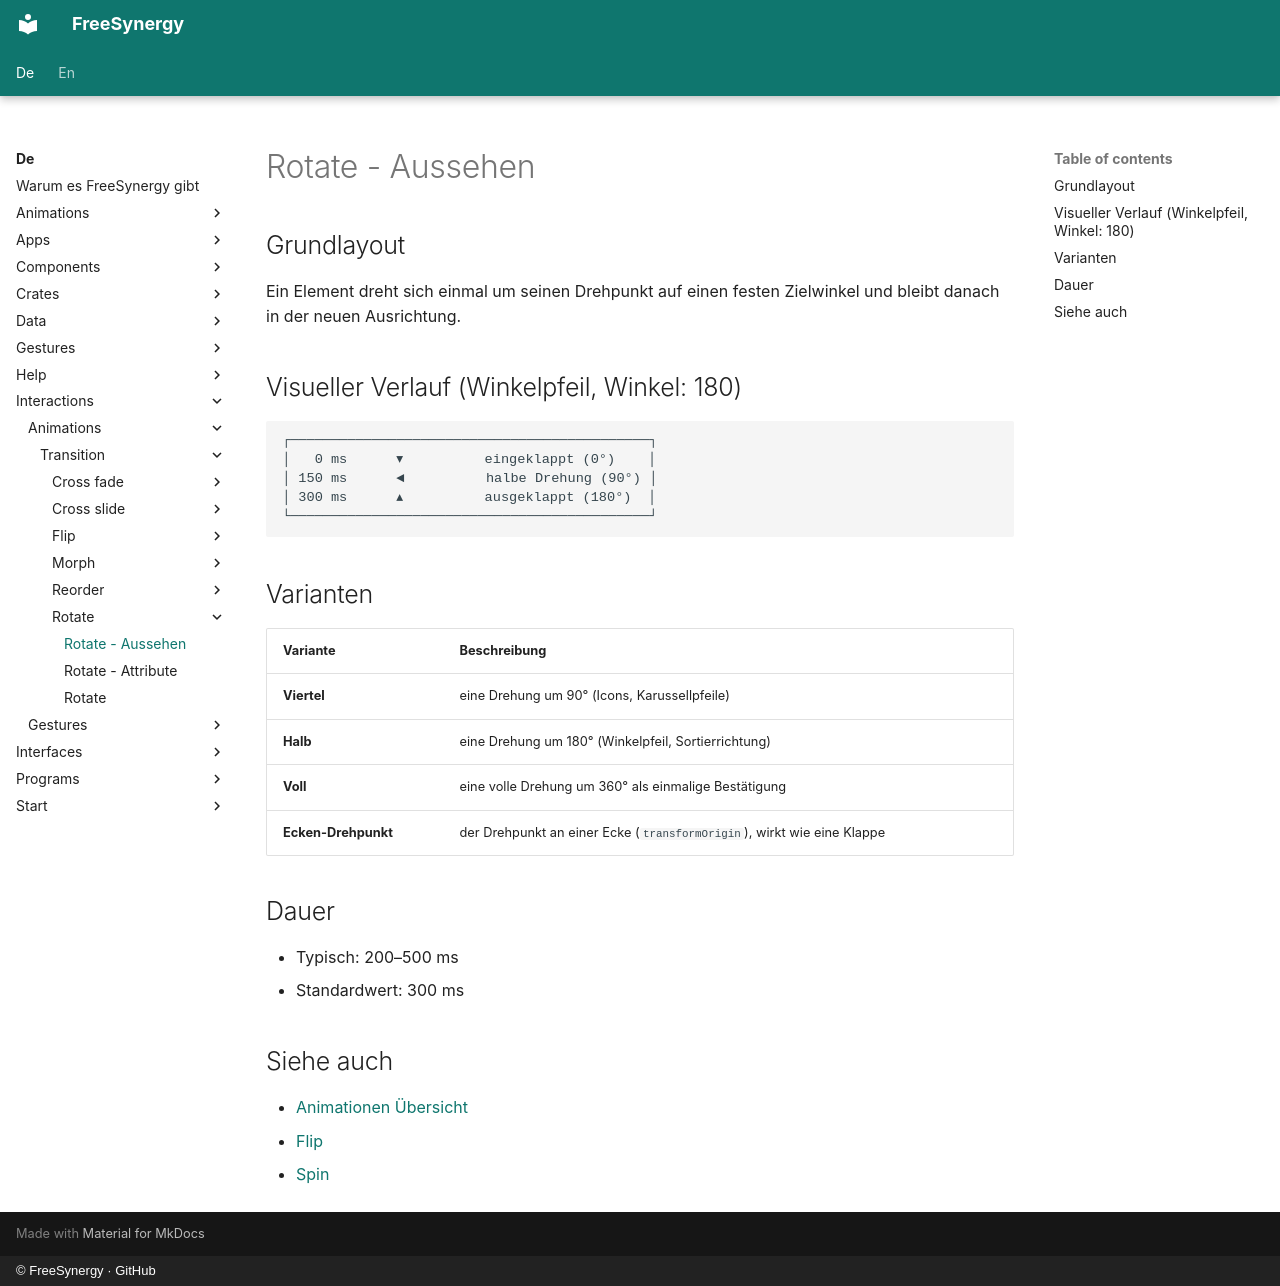

repository: FreeSynergy/fs-documentation · page: de/interactions/animations/transition/rotate/appearance/index.html · generator: mkdocs · copyright: © FreeSynergy · GitHub

# Rotate - Aussehen

## Grundlayout

Ein Element dreht sich einmal um seinen Drehpunkt auf einen festen Zielwinkel und bleibt danach in der neuen Ausrichtung.

## Visueller Verlauf (Winkelpfeil, Winkel: 180)

```
┌────────────────────────────────────────────┐
│   0 ms      ▾          eingeklappt (0°)    │
│ 150 ms      ◄          halbe Drehung (90°) │
│ 300 ms      ▴          ausgeklappt (180°)  │
└────────────────────────────────────────────┘
```

## Varianten

| Variante | Beschreibung |
|----------|--------------|
| **Viertel** | eine Drehung um 90° (Icons, Karussellpfeile) |
| **Halb** | eine Drehung um 180° (Winkelpfeil, Sortierrichtung) |
| **Voll** | eine volle Drehung um 360° als einmalige Bestätigung |
| **Ecken-Drehpunkt** | der Drehpunkt an einer Ecke (`transformOrigin`), wirkt wie eine Klappe |

## Dauer

- Typisch: 200–500 ms
- Standardwert: 300 ms

## Siehe auch

- [Animationen Übersicht](../../index.md)
- [Flip](../flip/description.md)
- [Spin](../../loop/spin/description.md)
